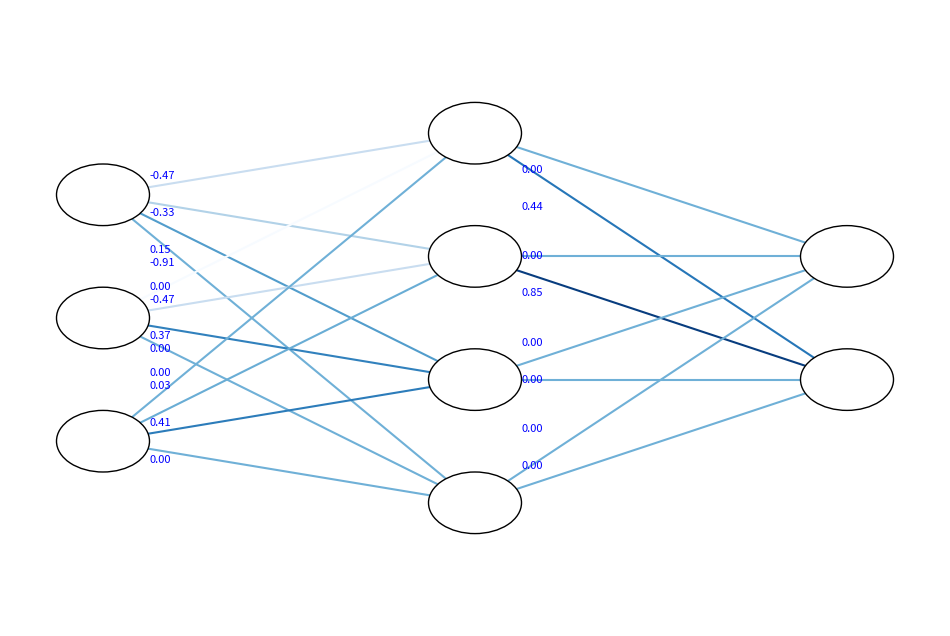

Here is the Python script that generated this plot:
import matplotlib.pyplot as plt
import matplotlib.colors as mcolors

def draw_neural_net(ax, left, right, bottom, top, layer_sizes, weights):
    v_spacing = (top - bottom) / float(max(layer_sizes))
    h_spacing = (right - left) / float(len(layer_sizes) - 1)
    cmap = plt.get_cmap('Blues')  # Get the colormap

    # Normalize the weight values to 0-1 for the color mapping
    if weights is not None:
        all_weights = [w for sublist in weights for subsublist in sublist for w in subsublist]
        norm = mcolors.Normalize(vmin=min(all_weights), vmax=max(all_weights))

    # Nodes
    for n, layer_size in enumerate(layer_sizes):
        layer_top = v_spacing * (layer_size - 1) / 2. + (top + bottom) / 2.
        for m in range(layer_size):
            circle = plt.Circle((n * h_spacing + left, layer_top - m * v_spacing), v_spacing / 4.,
                                color='w', ec='k', zorder=4)
            ax.add_artist(circle)

    # Edges
    for n, (layer_size_a, layer_size_b) in enumerate(zip(layer_sizes[:-1], layer_sizes[1:])):
        layer_top_a = v_spacing * (layer_size_a - 1) / 2. + (top + bottom) / 2.
        layer_top_b = v_spacing * (layer_size_b - 1) / 2. + (top + bottom) / 2.
        for m in range(layer_size_a):
            for o in range(layer_size_b):
                line = plt.Line2D([n * h_spacing + left, (n + 1) * h_spacing + left],
                                  [layer_top_a - m * v_spacing, layer_top_b - o * v_spacing],
                                  c=cmap(norm(weights[n][m][o])), zorder=1)
                ax.add_artist(line)
                # Adding weight annotations
                if weights:
                    weight = weights[n][m][o]
                    x = n * h_spacing + left + 0.05  # Small horizontal offset from the start node
                    y = layer_top_a - m * v_spacing + (layer_top_b - o * v_spacing - layer_top_a + m * v_spacing) * 0.3
                    ax.text(x, y, f'{weight:.2f}', color='blue', fontsize=8, verticalalignment='center')


def plot_neural_network(layers):
    fig = plt.figure(figsize=(12, 8))
    ax = fig.gca()
    ax.axis('off')
    weights = [
        [
            [-0.47305217, -0.33284312,  0.15336057,  0.0],
            [-0.91474575, -0.4731593,   0.37041971,  0.0],
            [0.0,         0.02749187,  0.40582895,  0.0],
            [0.0,         0.19039888,  0.88222326,  0.0]
        ],
        [
            [0.0,         0.43801127,  0.5622559,   0.94494164],
            [0.0,         0.8469868,   0.59847222,  0.6251414],
            [0.0,         0.0,         0.0,          0.0],
            [0.0,         0.0,         0.0,          0.0]
        ]
    ]
    draw_neural_net(ax, 0.1, 0.9, 0.1, 0.9, layers, weights)
    plt.show()

plot_neural_network([3, 4, 2])